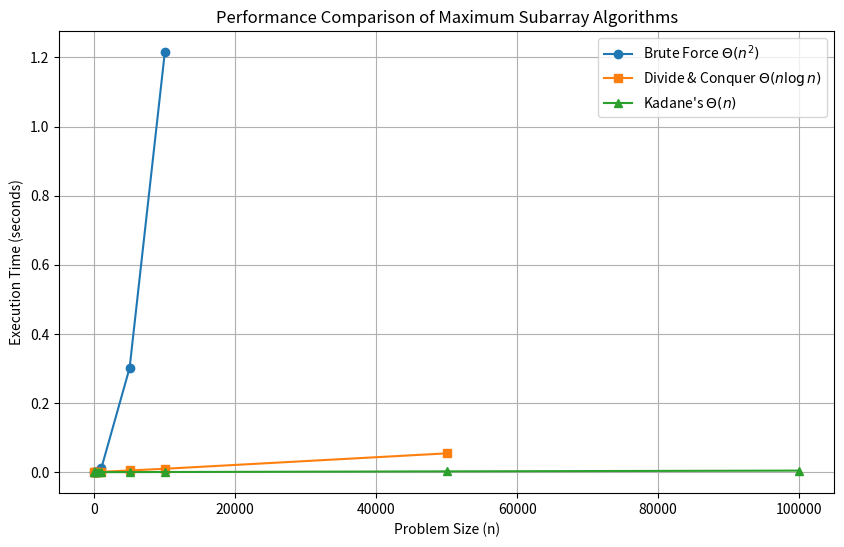

Recreate this plot in Python. (Note: this script raises an exception after producing the figure.)
import time
import matplotlib.pyplot as plt

# ==========================================
# 1. BRUTE-FORCE ALGORITHM: O(n^2)
# ==========================================
def max_subarray_brute_force(A):
    n = len(A)
    max_sum = float('-inf')
    start_idx, end_idx = 0, 0
    
    for i in range(n):
        current_sum = 0
        for j in range(i, n):
            current_sum += A[j]
            if current_sum > max_sum:
                max_sum = current_sum
                start_idx = i
                end_idx = j
                
    return max_sum, start_idx, end_idx

# ==========================================
# 2. DIVIDE AND CONQUER ALGORITHM: O(n log n)
# ==========================================
def max_crossing_sum(A, low, mid, high):
    left_sum = float('-inf')
    sum_val = 0
    max_left = mid
    for i in range(mid, low - 1, -1):
        sum_val += A[i]
        if sum_val > left_sum:
            left_sum = sum_val
            max_left = i
            
    right_sum = float('-inf')
    sum_val = 0
    max_right = mid + 1
    for j in range(mid + 1, high + 1):
        sum_val += A[j]
        if sum_val > right_sum:
            right_sum = sum_val
            max_right = j
            
    return left_sum + right_sum, max_left, max_right

def max_subarray_dac_util(A, low, high):
    if low == high:
        return A[low], low, high
    
    mid = (low + high) // 2
    
    left_sum, l_start, l_end = max_subarray_dac_util(A, low, mid)
    right_sum, r_start, r_end = max_subarray_dac_util(A, mid + 1, high)
    cross_sum, c_start, c_end = max_crossing_sum(A, low, mid, high)
    
    if left_sum >= right_sum and left_sum >= cross_sum:
        return left_sum, l_start, l_end
    elif right_sum >= left_sum and right_sum >= cross_sum:
        return right_sum, r_start, r_end
    else:
        return cross_sum, c_start, c_end

def max_subarray_dac(A):
    if not A:
        return 0, 0, 0
    return max_subarray_dac_util(A, 0, len(A) - 1)

# ==========================================
# 3. KADANE'S ALGORITHM: O(n)
# ==========================================
def max_subarray_kadane(A):
    if not A:
        return 0, 0, 0
        
    max_so_far = A[0]
    curr_max = A[0]
    start = 0
    end = 0
    temp_start = 0
    
    for i in range(1, len(A)):
        if A[i] > curr_max + A[i]:
            curr_max = A[i]
            temp_start = i
        else:
            curr_max += A[i]
            
        if curr_max > max_so_far:
            max_so_far = curr_max
            start = temp_start
            end = i
            
    return max_so_far, start, end

# ==========================================
# TESTING & BENCHMARKING SCRIPT
# ==========================================
if __name__ == "__main__":
    # Test Arrays specified in project instructions
    A1 = [-2, -5, 6, -2, -3, 1, 5, -6]
    A3 = [13, -3, -25, 20, -3, -16, -23, 18, 20, -7, 12, -5, -22, 15, -4, 7]
    
    print("--- VERIFICATION ON TEST ARRAYS ---")
    for name, arr in [("A1", A1), ("A3", A3)]:
        bf = max_subarray_brute_force(arr)
        dac = max_subarray_dac(arr)
        kad = max_subarray_kadane(arr)
        print(f"Array {name}:")
        print(f"  Brute Force   -> Max Sum: {bf[0]}, Indices: ({bf[1]}, {bf[2]})")
        print(f"  Divide & Conc -> Max Sum: {dac[0]}, Indices: ({dac[1]}, {dac[2]})")
        print(f"  Kadane's      -> Max Sum: {kad[0]}, Indices: ({kad[1]}, {kad[2]})")
        print()

    # Benchmark Sizes
    sizes = [10, 50, 100, 500, 1000, 5000, 10000, 50000, 100000]
    bf_times = []
    dac_times = []
    kad_times = []
    
    import random
    random.seed(42)
    
    print("--- RUNNING BENCHMARKS ---")
    for n in sizes:
        arr = [random.randint(-50, 50) for _ in range(n)]
        
        # Brute Force (skip for very large n to avoid excessive wait times)
        if n <= 10000:
            start_time = time.perf_counter()
            max_subarray_brute_force(arr)
            bf_times.append(time.perf_counter() - start_time)
        else:
            bf_times.append(None)
            
        # Divide and Conquer
        if n <= 50000:
            start_time = time.perf_counter()
            max_subarray_dac(arr)
            dac_times.append(time.perf_counter() - start_time)
        else:
            dac_times.append(None)
            
        # Kadane's Algorithm
        start_time = time.perf_counter()
        max_subarray_kadane(arr)
        kad_times.append(time.perf_counter() - start_time)
        
        print(f"Completed size n = {n}")

    # Plotting Results
    plt.figure(figsize=(10, 6))
    
    valid_bf_sizes = [sizes[i] for i, t in enumerate(bf_times) if t is not None]
    valid_bf_times = [t for t in bf_times if t is not None]
    
    valid_dac_sizes = [sizes[i] for i, t in enumerate(dac_times) if t is not None]
    valid_dac_times = [t for t in dac_times if t is not None]
    
    plt.plot(valid_bf_sizes, valid_bf_times, label="Brute Force $\Theta(n^2)$", marker='o')
    plt.plot(valid_dac_sizes, valid_dac_times, label="Divide & Conquer $\Theta(n \log n)$", marker='s')
    plt.plot(sizes, kad_times, label="Kadane's $\Theta(n)$", marker='^')
    
    plt.xlabel("Problem Size (n)")
    plt.ylabel("Execution Time (seconds)")
    plt.title("Performance Comparison of Maximum Subarray Algorithms")
    plt.legend()
    plt.grid(True)
    _script_dir = __import__('os').path.dirname(__import__('os').path.abspath(__file__))
    plt.savefig(__import__('os').path.join(_script_dir, "max_subarray_performance.png"))
    plt.show()
